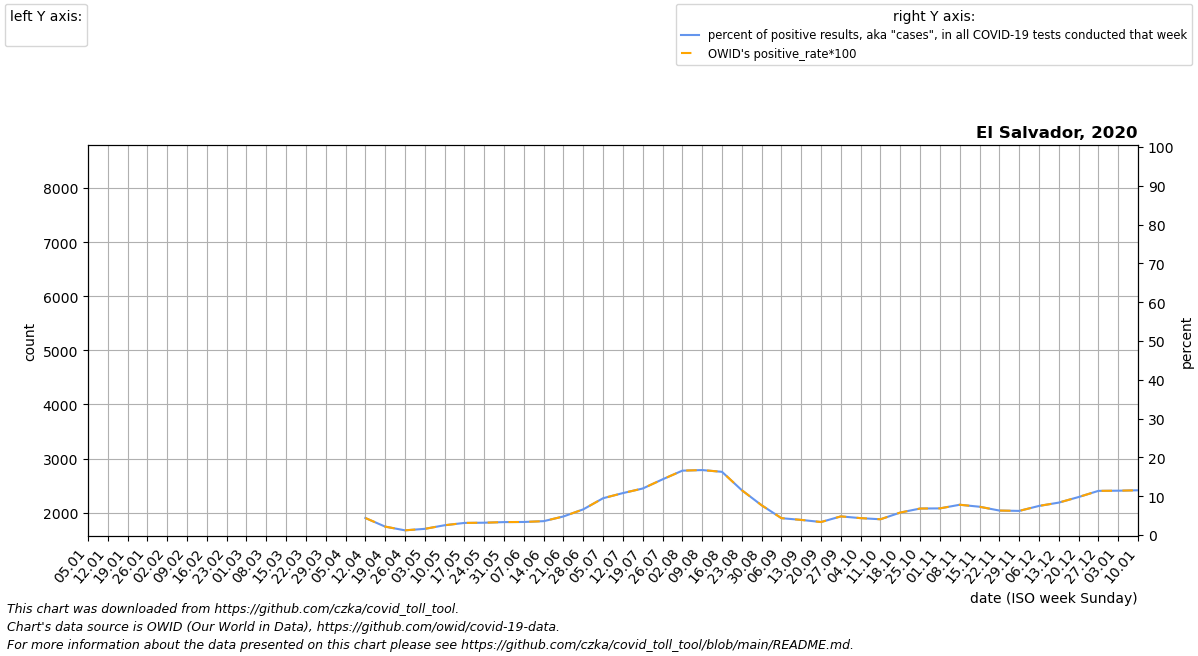

Values plotted in this chart, from the file beside it:
date, location, time_unit, time, deaths_2010_all_ages, deaths_2011_all_ages, deaths_2012_all_ages, deaths_2013_all_ages, deaths_2014_all_ages, deaths_2015_all_ages, deaths_2016_all_ages, deaths_2017_all_ages, deaths_2018_all_ages, deaths_2019_all_ages, deaths_2020_all_ages, deaths_2021_all_ages, deaths_2022_all_ages, new_deaths, new_cases_smoothed, new_tests_smoothed, positive_test_percent, stringency_index, people_vaccinated, people_fully_vaccinated
2020-01-05, El Salvador, monthly, 1, , , , , , , 3461, 2867, 3030, 2303, 2505, , , , , , , , , 
2020-01-12, El Salvador, monthly, 2, , , , , , , 3842, 3169, 3391, 2847, 3015, , , , , , , , , 
2020-01-19, El Salvador, monthly, 3, , , , , , , 4223, 3471, 3752, 3390, 3525, , , , , , , , , 
2020-01-26, El Salvador, monthly, 4, , , , , , , 4604, 3773, 4113, 3934, 4035, , , , , , , , , 
2020-02-02, El Salvador, monthly, 5, , , , , , 4361, 4424, 4075, 4474, 4478, 4545, , , , , , , , , 
2020-02-09, El Salvador, monthly, 6, , , , , , 4010, 4245, 3793, 4156, 4168, 4184, , , , , , , , , 
2020-02-16, El Salvador, monthly, 7, , , , , , 3659, 4065, 3511, 3838, 3857, 3824, , , , , , , , , 
2020-02-23, El Salvador, monthly, 8, , , , , , 3308, 3886, 3229, 3519, 3546, 3463, , , , , , , , , 
2020-03-01, El Salvador, monthly, 9, , , , , , 2957, 3706, 2947, 3201, 3236, 3102, , , , , , , , , 
2020-03-08, El Salvador, monthly, 10, , , , , , 2981, 3647, 3077, 3082, 3318, 3004, , , , , , , , , 
2020-03-15, El Salvador, monthly, 11, , , , , , 3005, 3588, 3206, 2962, 3400, 2905, , , , , , , , , 
2020-03-22, El Salvador, monthly, 12, , , , , , 3030, 3529, 3336, 2842, 3482, 2807, , , , 0.0, 0.0, , 77.31, , 
2020-03-29, El Salvador, monthly, 13, , , , , , 3054, 3470, 3466, 2723, 3564, 2708, , , , 10.71, 0.0, , 88.89, , 
2020-04-05, El Salvador, monthly, 14, , , , , , 3078, 3490, 3342, 2953, 3556, 2610, , , 1.0, 30.43, 0.0, , 88.89, , 
2020-04-12, El Salvador, monthly, 15, , , , , , 3157, 3510, 3218, 3184, 3547, 2434, , , 3.0, 57.71, 205.0, 4.39, 88.89, , 
2020-04-19, El Salvador, monthly, 16, , , , , , 3236, 3530, 3095, 3414, 3539, 2258, , , 5.0, 67.71, 3597, 2.166, 88.89, , 
2020-04-26, El Salvador, monthly, 17, , , , , , 3316, 3550, 2971, 3645, 3530, 2082, , , 7.0, 85.57, 7081, 1.21, 93.65, , 
2020-05-03, El Salvador, monthly, 18, , , , , , 3395, 3576, 3096, 3875, 3522, 1906, , , 9.0, 146.3, 9101, 1.594, 94.44, , 
2020-05-10, El Salvador, monthly, 19, , , , , , 3416, 3602, 3221, 3826, 3595, 1950, , , 15.75, 297.9, 11734, 2.521, 97.62, , 
2020-05-17, El Salvador, monthly, 20, , , , , , 3437, 3628, 3345, 3776, 3668, 1994, , , 22.5, 433.3, 13888, 3.118, 100.0, , 
2020-05-24, El Salvador, monthly, 21, , , , , , 3458, 3654, 3470, 3726, 3741, 2038, , , 29.25, 523.3, 16464, 3.175, 100.0, , 
2020-05-31, El Salvador, monthly, 22, , , , , , 3479, 3680, 3595, 3677, 3814, 2082, , , 36.0, 562.4, 16885, 3.332, 100.0, , 
2020-06-07, El Salvador, monthly, 23, , , , , , 3552, 3613, 3732, 3620, 3730, 2852, , , 54.4, 571.6, 16997, 3.364, 96.83, , 
2020-06-14, El Salvador, monthly, 24, , , , , , 3625, 3546, 3870, 3562, 3646, 3621, , , 72.8, 603.9, 16896, 3.575, 96.3, , 
2020-06-21, El Salvador, monthly, 25, , , , , , 3697, 3479, 4007, 3504, 3561, 4391, , , 91.2, 816.7, 17059, 4.787, 91.53, , 
2020-06-28, El Salvador, monthly, 26, , , , , , 3770, 3412, 4144, 3447, 3477, 5160, , , 109.6, 1140, 17213, 6.621, 90.74, , 
2020-07-05, El Salvador, monthly, 27, , , , , , 3843, 3361, 4131, 3561, 3583, 5930, , , 128.0, 1636, 17259, 9.485, 89.94, , 
2020-07-12, El Salvador, monthly, 28, , , , , , 3898, 3310, 4118, 3674, 3688, 6564, , , 164.5, 1865, 17250, 10.81, 89.81, , 
2020-07-19, El Salvador, monthly, 29, , , , , , 3952, 3260, 4106, 3788, 3794, 7198, , , 201.0, 2070, 17273, 11.99, 89.81, , 
2020-07-26, El Salvador, monthly, 30, , , , , , 4007, 3209, 4093, 3901, 3899, 7833, , , 237.5, 2477, 17263, 14.35, 89.81, , 
2020-08-02, El Salvador, monthly, 31, , , , , , 4062, 3253, 4080, 4015, 4005, 8467, , , 274.0, 2843, 17135, 16.59, 89.81, , 
2020-08-09, El Salvador, monthly, 32, , , , , , 3975, 3296, 3931, 3875, 3850, 7816, , , 273.0, 2885, 17233, 16.74, 89.81, , 
2020-08-16, El Salvador, monthly, 33, , , , , , 3889, 3340, 3782, 3736, 3696, 7164, , , 272.0, 2821, 17322, 16.29, 89.81, , 
2020-08-23, El Salvador, monthly, 34, , , , , , 3802, 3383, 3632, 3596, 3541, 6513, , , 271.0, 1994, 17253, 11.55, 89.81, , 
2020-08-30, El Salvador, monthly, 35, , , , , , 3716, 3427, 3483, 3456, 3386, 5861, , , 270.0, 1319, 17187, 7.674, 80.56, , 
2020-09-06, El Salvador, monthly, 36, , , , , , 3629, 3373, 3402, 3401, 3455, 5210, , , 269.0, 751.1, 17290, 4.345, 80.56, , 
2020-09-13, El Salvador, monthly, 37, , , , , , 3661, 3318, 3320, 3346, 3523, , , , 233.2, 671.4, 17227, 3.898, 80.56, , 
2020-09-20, El Salvador, monthly, 38, , , , , , 3693, 3264, 3238, 3290, 3592, , , , 197.5, 581.4, 17357, 3.349, 75, , 
2020-09-27, El Salvador, monthly, 39, , , , , , 3725, 3210, 3157, 3235, 3660, , , , 161.8, 1073, 22200, 4.803, 61.11, , 
2020-10-04, El Salvador, monthly, 40, , , , , , 3757, 3242, 3253, 3366, 3729, , , , 126.0, 824.1, 18833, 4.352, 55.16, , 
2020-10-11, El Salvador, monthly, 41, , , , , , 3742, 3273, 3348, 3497, 3847, , , , 127.5, 692.9, 17069, 4.059, 52.78, , 
2020-10-18, El Salvador, monthly, 42, , , , , , 3728, 3305, 3444, 3629, 3965, , , , 129.0, 1151, 19670, 5.793, 52.78, , 
2020-10-25, El Salvador, monthly, 43, , , , , , 3714, 3336, 3539, 3760, 4083, , , , 130.5, 1273, 18584, 6.828, 52.78, , 
2020-11-01, El Salvador, monthly, 44, , , , , , 3699, 3368, 3635, 3891, 4201, , , , 132.0, 1179, 17174, 6.867, 52.78, , 
2020-11-08, El Salvador, monthly, 45, , , , , , 3705, 3340, 3598, 3735, 3999, , , , 133.4, 1317, 16879, 7.803, 52.78, , 
2020-11-15, El Salvador, monthly, 46, , , , , , 3710, 3313, 3562, 3579, 3798, , , , 134.8, 1249, 17137, 7.287, 52.78, , 
2020-11-22, El Salvador, monthly, 47, , , , , , 3716, 3286, 3525, 3423, 3596, , , , 136.2, 1089, 17286, 6.305, 52.78, , 
2020-11-29, El Salvador, monthly, 48, , , , , , 3721, 3258, 3488, 3267, 3394, , , , 137.6, 1123, 18080, 6.216, 48.01, , 
2020-12-06, El Salvador, monthly, 49, , , , , , 3727, 3085, 3283, 3074, 3216, , , , 139.0, 1293, 17245, 7.501, 47.22, , 
2020-12-13, El Salvador, monthly, 50, , , , , , 3565, 2912, 3078, 2881, 3038, , , , 157.5, 1440, 17229, 8.357, 47.22, , 
2020-12-20, El Salvador, monthly, 51, , , , , , 3404, 2738, 2874, 2689, 2861, , , , 176.0, 1695, 17307, 9.793, 47.22, , 
2020-12-27, El Salvador, monthly, 52, , , , , , 3242, 2565, 2669, 2496, 2683, , , , 194.5, 1869, 16438, 11.38, 47.22, , 
2021-01-03, El Salvador, monthly, 53, , , , , , 3080, 2867, 3030, 2303, 2505, , , , 213.0, 1672, 14639, 11.42, 47.22, , 
2021-01-10, El Salvador, monthly, 1, , , , , , 3461, 3169, 3391, 2847, 3015, , , , 233.8, 1764, 15305, 11.53, 47.22, , 
